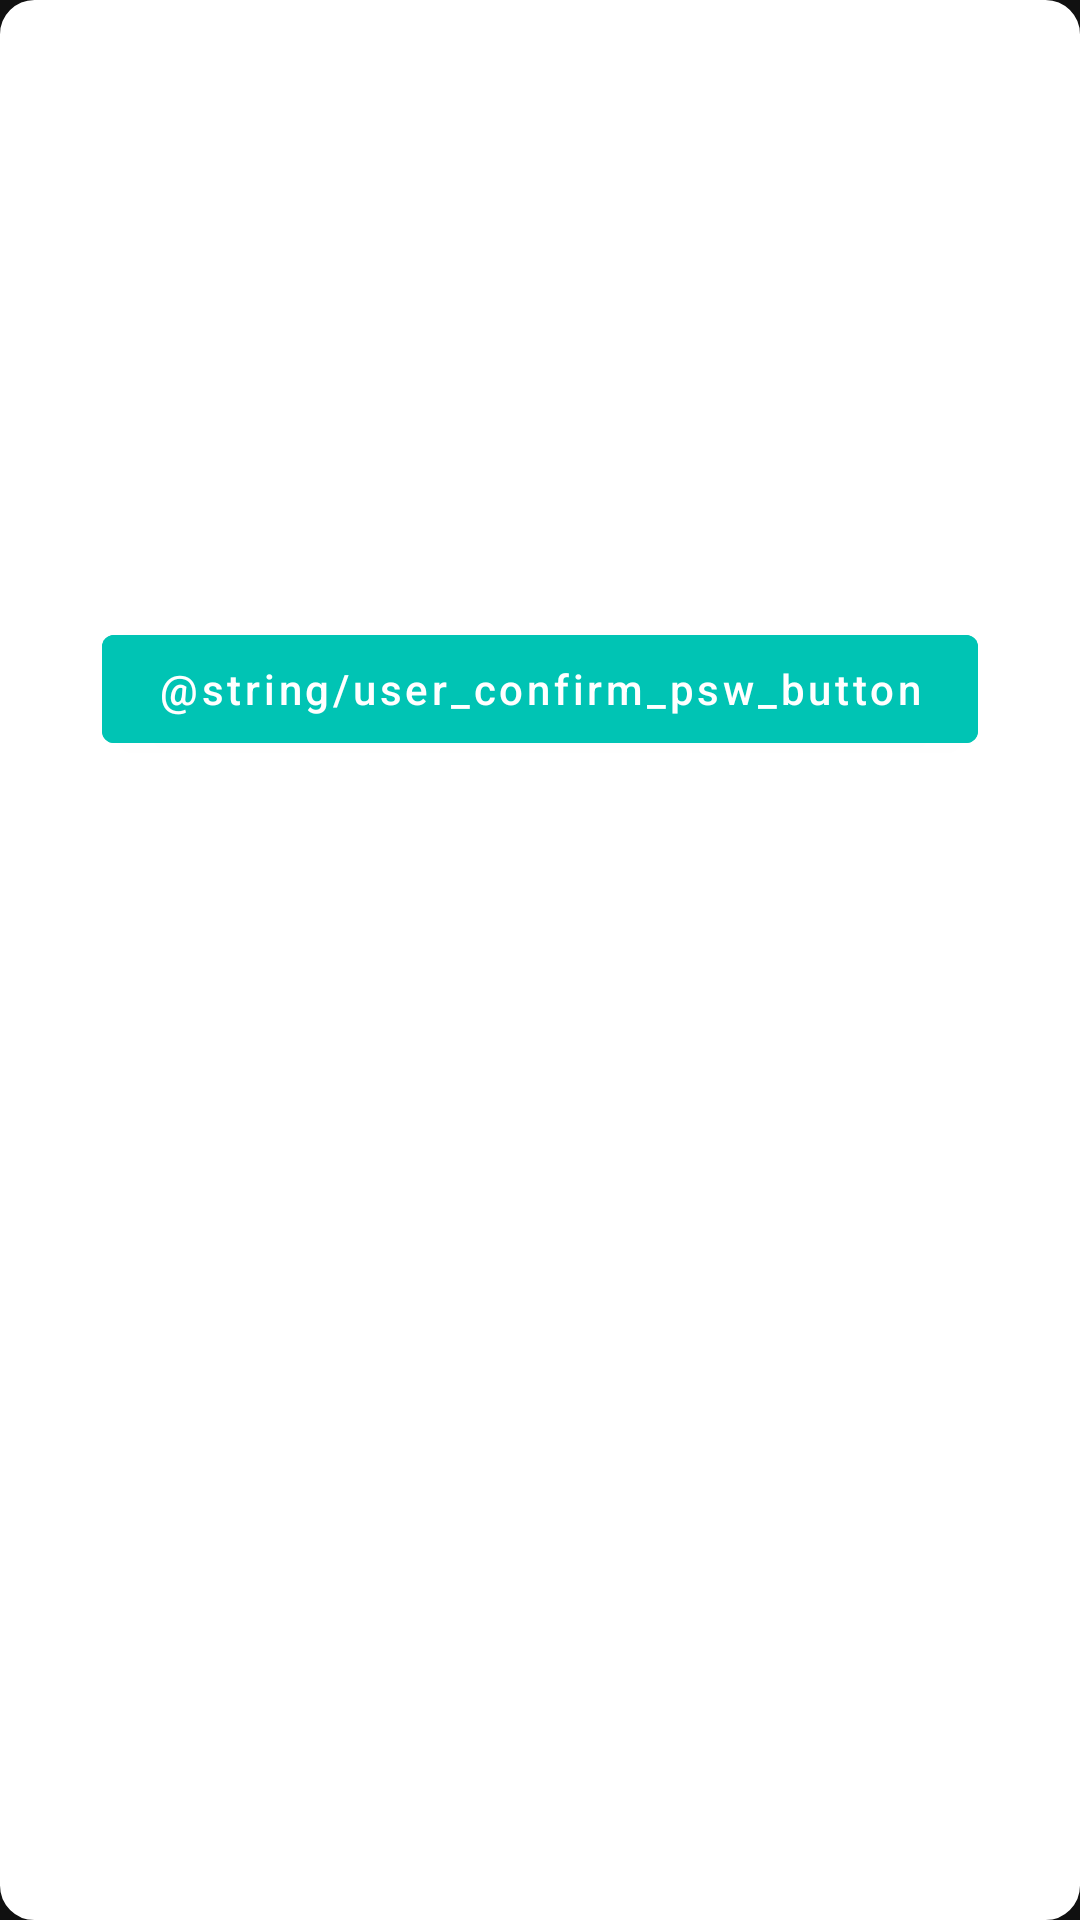

This screen was rendered from an Android layout file. Write that file and the resources it references.
<!-- AndroidManifest.xml: application theme Theme.AndroidLecture -->
<!-- res/layout/password_popup_body.xml -->
<?xml version="1.0" encoding="utf-8"?>
<layout xmlns:android="http://schemas.android.com/apk/res/android"
    xmlns:app="http://schemas.android.com/apk/res-auto">

    <data>

    </data>

    <androidx.constraintlayout.widget.ConstraintLayout
        android:layout_width="match_parent"
        android:layout_height="wrap_content"
        android:elevation="20dp"
        android:background="@drawable/round_background_popup">

        <com.google.android.material.textfield.TextInputLayout
            android:id="@+id/password_edit_text"
            style="@style/Widget.MaterialComponents.TextInputLayout.OutlinedBox"
            android:layout_width="match_parent"
            android:layout_height="wrap_content"
            android:layout_marginStart="30dp"
            android:layout_marginTop="4dp"
            android:layout_marginEnd="30dp"
            android:hint="@string/user_psw"
            app:endIconDrawable="@drawable/password_state_handler"
            app:passwordToggleEnabled="true"
            app:errorEnabled="true"
            app:errorIconDrawable="@android:drawable/stat_notify_error"
            app:layout_constraintEnd_toEndOf="parent"
            app:layout_constraintHorizontal_bias="0.0"
            app:layout_constraintStart_toStartOf="parent"
            app:layout_constraintTop_toTopOf="parent">

            <com.google.android.material.textfield.TextInputEditText
                android:id="@+id/password_edittext_field"
                android:layout_width="match_parent"
                android:layout_height="wrap_content" />
        </com.google.android.material.textfield.TextInputLayout>

        <com.google.android.material.textfield.TextInputLayout
            android:id="@+id/confirm_password_edit_text"
            style="@style/Widget.MaterialComponents.TextInputLayout.OutlinedBox"
            android:layout_width="match_parent"
            android:layout_height="wrap_content"
            android:layout_marginStart="30dp"
            android:layout_marginEnd="30dp"
            android:layout_marginTop="15dp"
            android:hint="@string/user_confirm_psw"
            app:endIconDrawable="@drawable/password_state_handler"
            app:passwordToggleEnabled="true"
            app:errorEnabled="true"
            app:errorIconDrawable="@android:drawable/stat_notify_error"
            app:layout_constraintBottom_toBottomOf="parent"
            app:layout_constraintEnd_toEndOf="parent"
            app:layout_constraintHorizontal_bias="0.0"
            app:layout_constraintVertical_bias="0"
            app:layout_constraintStart_toStartOf="parent"
            app:layout_constraintTop_toBottomOf="@+id/password_edit_text">

            <com.google.android.material.textfield.TextInputEditText
                android:id="@+id/confirm_password_edittext_field"
                android:layout_width="match_parent"
                android:layout_height="wrap_content" />
        </com.google.android.material.textfield.TextInputLayout>

        <com.google.android.material.button.MaterialButton
            android:id="@+id/set_account_button_student"
            android:layout_width="match_parent"
            android:layout_height="wrap_content"
            android:layout_marginStart="30dp"
            android:layout_marginEnd="30dp"
            android:layout_marginTop="20dp"
            android:backgroundTint="@color/turkuaz"
            android:text="@string/user_confirm_psw_button"
            android:textAllCaps="false"
            app:layout_constraintEnd_toEndOf="parent"
            app:layout_constraintHorizontal_bias="0.0"
            app:layout_constraintStart_toStartOf="parent"
            app:layout_constraintTop_toBottomOf="@+id/confirm_password_edit_text" />
    </androidx.constraintlayout.widget.ConstraintLayout>
</layout>
<!-- resources referenced by this layout -->
<resources>
  <color name="turkuaz">#00C4B4</color>
  <!-- drawable password_state_handler (drawable) -->
  <?xml version="1.0" encoding="utf-8"?>
  <selector xmlns:android="http://schemas.android.com/apk/res/android">
      <item android:drawable="@drawable/ic_feather_eye_on"
          android:state_checked="true"/>
      <item android:drawable="@drawable/ic_feather_eye_off"/>
  </selector>
  <!-- drawable round_background_popup (drawable) -->
  <?xml version="1.0" encoding="utf-8"?>
  <shape
      xmlns:android="http://schemas.android.com/apk/res/android"
      android:shape="rectangle">
  
      
      <solid
          android:color="@color/white" >
      </solid>
  
      
      <stroke
          android:width="3dp"
          android:color="@color/white" >
      </stroke>
  
      
      <padding
          android:left="4dp"
          android:top="4dp"
          android:right="4dp"
          android:bottom="4dp"    >
      </padding>
  
      
      <corners
          android:radius="10dp"   >
      </corners>
  </shape>
  <string name="user_psw">Password</string>
  <style name="Theme.AndroidLecture" parent="Theme.MaterialComponents.NoActionBar">
          
          <item name="colorPrimary">@color/purple_500</item>
          <item name="colorPrimaryVariant">@color/purple_700</item>
          <item name="colorOnPrimary">@color/white</item>
          
          <item name="colorSecondary">@color/teal_200</item>
          <item name="colorSecondaryVariant">@color/teal_700</item>
          <item name="colorOnSecondary">@color/black</item>
          
          <item name="android:statusBarColor" tools:targetApi="l">?attr/colorPrimaryVariant</item>
          
      </style>
  <!-- drawable ic_feather_eye_on (drawable) -->
  <vector xmlns:android="http://schemas.android.com/apk/res/android"
      android:width="23.522dp"
      android:height="17.652dp"
      android:viewportWidth="23.522"
      android:viewportHeight="17.652">
      <path
          android:pathData="M1,8.826S4.913,1 11.761,1s10.761,7.826 10.761,7.826 -3.913,7.826 -10.761,7.826S1,8.826 1,8.826z"
          android:strokeLineJoin="round"
          android:strokeWidth="2"
          android:fillColor="#00000000"
          android:strokeColor="#ffd100"
          android:strokeLineCap="round"/>
      <path
          android:pathData="M14.696,8.826a2.935,2.935 0,1 1,-2.935 -2.935,2.935 2.935,0 0,1 2.935,2.935z"
          android:strokeLineJoin="round"
          android:strokeWidth="2"
          android:fillColor="#00000000"
          android:strokeColor="#ffd100"
          android:strokeLineCap="round"/>
  </vector>
  <!-- drawable ic_feather_eye_off (drawable) -->
  <vector xmlns:android="http://schemas.android.com/apk/res/android"
      android:width="24.35dp"
      android:height="24.35dp"
      android:viewportWidth="24.35"
      android:viewportHeight="24.35">
      <path
          android:pathData="M17.986,17.986a9.851,9.851 0,0 1,-5.811 2.015c-6.848,0 -10.761,-7.826 -10.761,-7.826a18.049,18.049 0,0 1,4.95 -5.811m3.757,-1.78A8.922,8.922 0,0 1,12.175 4.349c6.848,0 10.761,7.826 10.761,7.826a18.1,18.1 0,0 1,-2.113 3.121M14.249,14.249a2.935,2.935 0,1 1,-4.148 -4.148"
          android:strokeLineJoin="round"
          android:strokeWidth="2"
          android:fillColor="#00000000"
          android:strokeColor="#ffd100"
          android:strokeLineCap="round"/>
      <path
          android:pathData="m1.414,1.414 l21.522,21.522"
          android:strokeLineJoin="round"
          android:strokeWidth="2"
          android:fillColor="#00000000"
          android:strokeColor="#ffd100"
          android:strokeLineCap="round"/>
  </vector>
  <color name="white">#FFFFFFFF</color>
  <color name="purple_500">#FF6200EE</color>
  <color name="purple_700">#FF3700B3</color>
  <color name="teal_200">#FF03DAC5</color>
  <color name="teal_700">#FF018786</color>
  <color name="black">#FF000000</color>
</resources>
